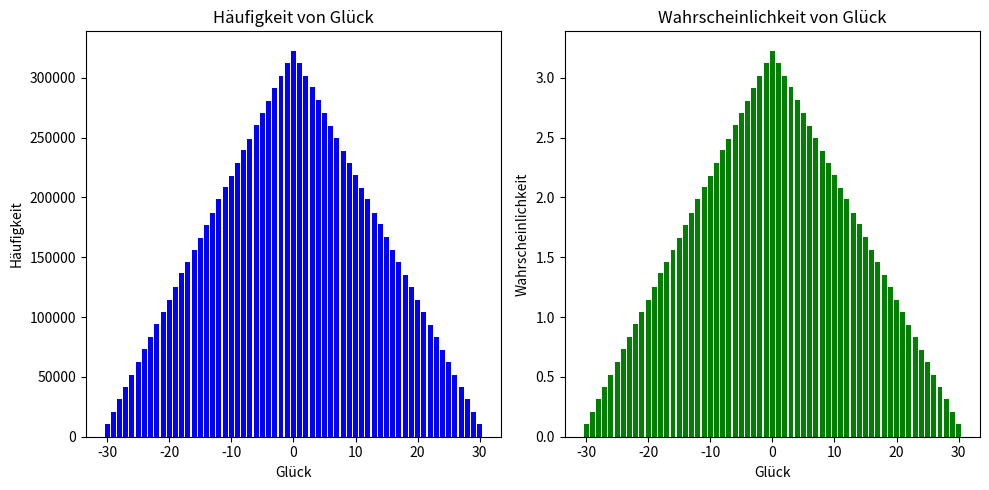

Generate this figure with matplotlib:
import random
from collections import Counter
import matplotlib.pyplot as plt

def chance():
    rand1 = random.randint(0, 30)
    rand2 = random.randint(0, 30)
    return (rand1 + rand2) - 30

def stats(lst):
    count = Counter(lst)
    # results(lst)
    print("Now for the stats:")
    # Sorted by number because tuple (number, frequency) and number is the first item
    sorted_items = sorted(count.items())
    freq = []
    numbers = []
    probability = []
    probability_percent = []
    all_numbers = sum(count.values())
    for number, frequency in sorted_items:
        print(f'Number {number} occurred this often: {frequency}')
        prob = frequency / all_numbers
        freq.append(frequency)
        numbers.append(number)
        probability.append(prob)
        probability_percent.append(prob * 100)
    for number, frequency in sorted_items:
        prob = frequency / all_numbers
        print(f'Number {number} has this chance to occure: {prob*100}')

    most_common_item = count.most_common(1)
    print(f'The most common number was: {most_common_item[0][0]}')

    plot_stats(numbers, freq, probability_percent)
    
def plot_stats(numbers, freq, probability):
    plt.figure(figsize=(10, 5))
    # Plot 1: Frequency
    plt.subplot(1, 2, 1)
    plt.bar(numbers, freq, color='blue')
    plt.xlabel('Glück')
    plt.ylabel('Häufigkeit')
    plt.title('Häufigkeit von Glück')
    # Plot 2: Probability
    plt.subplot(1, 2, 2)
    plt.bar(numbers, probability, color='green')
    plt.xlabel('Glück')
    plt.ylabel('Wahrscheinlichkeit')
    plt.title('Wahrscheinlichkeit von Glück')

    plt.tight_layout()
    plt.show()

def results(lst):
    print("These are the results:")
    for num in lst:
        print(num)

def loop(x):
    counter = 0
    lst = list()
    for _ in range(x):
        rand = chance()
        lst.append(rand)
        counter += rand
    # print("Counter:", counter)
    return lst

def main():
    x = 10000000
    results = loop(x)
    stats(results)

if __name__ == "__main__":
    main()
